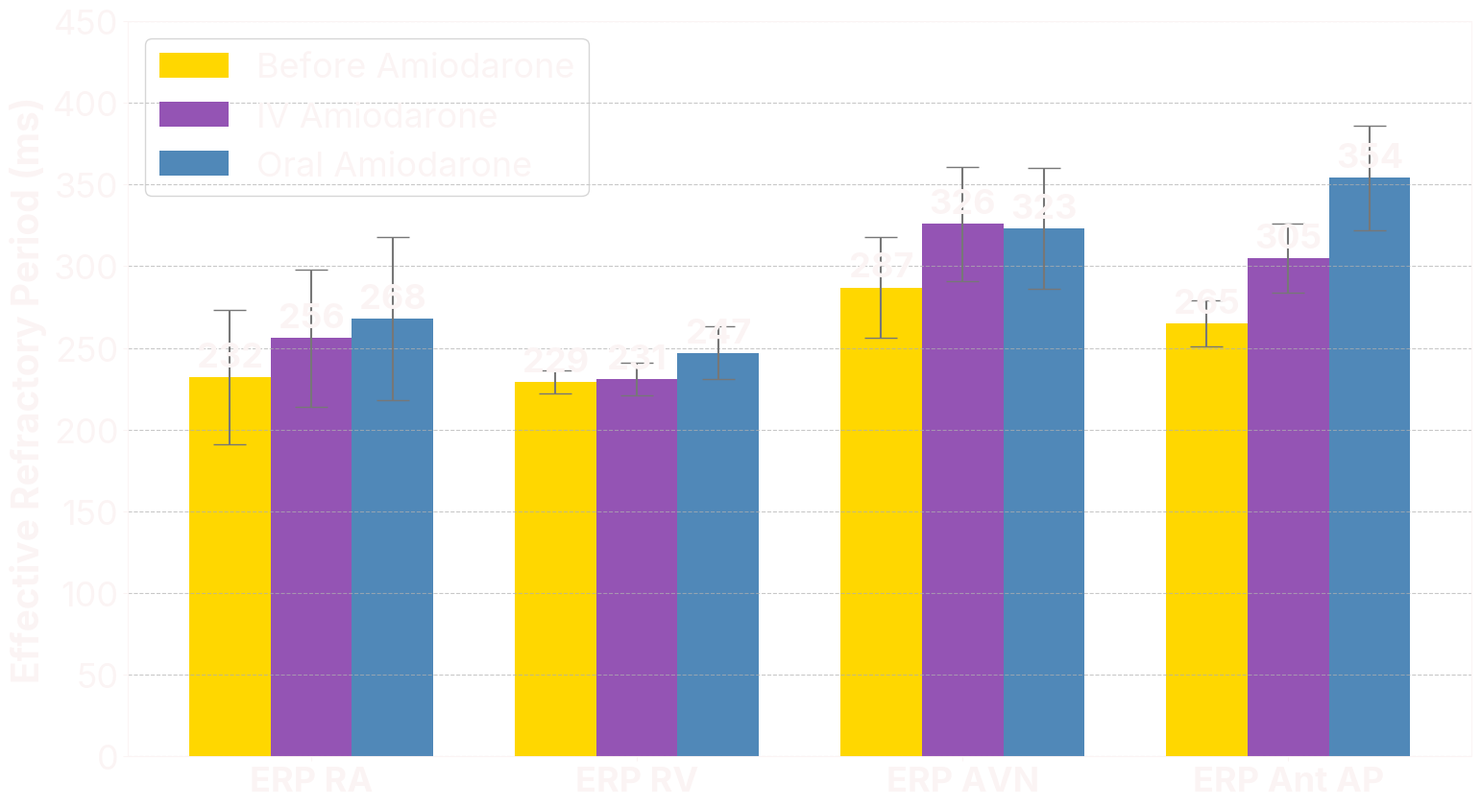

Recreate this plot in Python. (Note: this script raises an exception after producing the figure.)
import matplotlib.pyplot as plt
import numpy as np

# Data grouped and sorted by baseline value (Before Amiodarone)
erps = ['ERP RA', 'ERP RV', 'ERP AVN', 'ERP Ant AP']  # Reordered for visual clarity
before_means = [232, 229, 287, 265]  # Reordered to match new ERP order
before_stds = [41, 7, 31, 14]         # Reordered to match new ERP order
iv_means = [256, 231, 326, 305]      # Reordered to match new ERP order
iv_stds = [42, 10, 35, 21]           # Reordered to match new ERP order
oral_means = [268, 247, 323, 354]    # Reordered to match new ERP order
oral_stds = [50, 16, 37, 32]         # Reordered to match new ERP order


x = np.arange(len(erps))
width = 0.25

TEXT_COLOR = '#FbF4F4'    # Deep Navy (Matches Stitch's outlines/eyes)
BAR_COLOR2 = '#9454b4'     
BAR_COLOR3 = '#5088b8'     
BAR_COLOR1 = '#FFD700'   # Raincoat Yellow (Matches Stitch's raincoat)
error_bar_color = '#777777'  # Dark Gray for error bars (Neutral contrast)

plt.rcParams.update({
    'font.size': 26,
    'font.family': 'inter',
    'font.weight': 'regular',
    'text.color': TEXT_COLOR,
    'axes.labelcolor': TEXT_COLOR,
    'xtick.color': TEXT_COLOR,
    'ytick.color': TEXT_COLOR,
    'axes.edgecolor': TEXT_COLOR,
    'figure.facecolor': 'none', # Transparent Figure
    'axes.facecolor': 'none',   # Transparent Axis
    'savefig.facecolor': 'none' # Transparent Export
})

# Create plot canvas
fig, ax = plt.subplots(figsize=(16, 9))

# Construct grouped bar series with customized color palette and error boundaries
rects1 = ax.bar(x - width, before_means, width, yerr=before_stds, ecolor=error_bar_color, linewidth=28,
                label='Before Amiodarone', color=BAR_COLOR1, capsize=12)
rects2 = ax.bar(x, iv_means, width, yerr=iv_stds, ecolor=error_bar_color, linewidth=26,
                label='IV Amiodarone', color=BAR_COLOR2, capsize=12)
rects3 = ax.bar(x + width, oral_means, width, yerr=oral_stds, ecolor=error_bar_color, linewidth=28,
                label='Oral Amiodarone', color=BAR_COLOR3, capsize=12)

# Format titles and axis styling
ax.set_ylabel('Effective Refractory Period (ms)', fontsize=28, fontweight='bold')
#ax.set_title('Comparison of Effective Refractory Periods (ERPs) by Treatment Phase', fontsize=20, fontweight='bold', pad=15)
ax.set_xticks(x)
ax.set_xticklabels(erps, fontsize=26, fontweight='bold')
ax.set_ylim(0, 450)
ax.legend(fontsize=26, loc='upper left')
ax.grid(axis='y', linestyle='--', alpha=0.7)

# Helper function to auto-annotate columns with mean values
def autolabel(rects, fontsize=26):
    for rect in rects:
        height = rect.get_height()
        ax.annotate(f'{int(height)}',
                    xy=(rect.get_x() + rect.get_width() / 2, height),
                    xytext=(0, 3),  # 3 points vertical offset
                    textcoords="offset points",
                    ha='center', va='bottom', fontsize=fontsize, fontweight='bold', color=TEXT_COLOR)

autolabel(rects1)
autolabel(rects2)
autolabel(rects3)

plt.tight_layout()
#plt.show()
plt.savefig('playground/Plots/erp_comparison.png', dpi=300, transparent=True)
